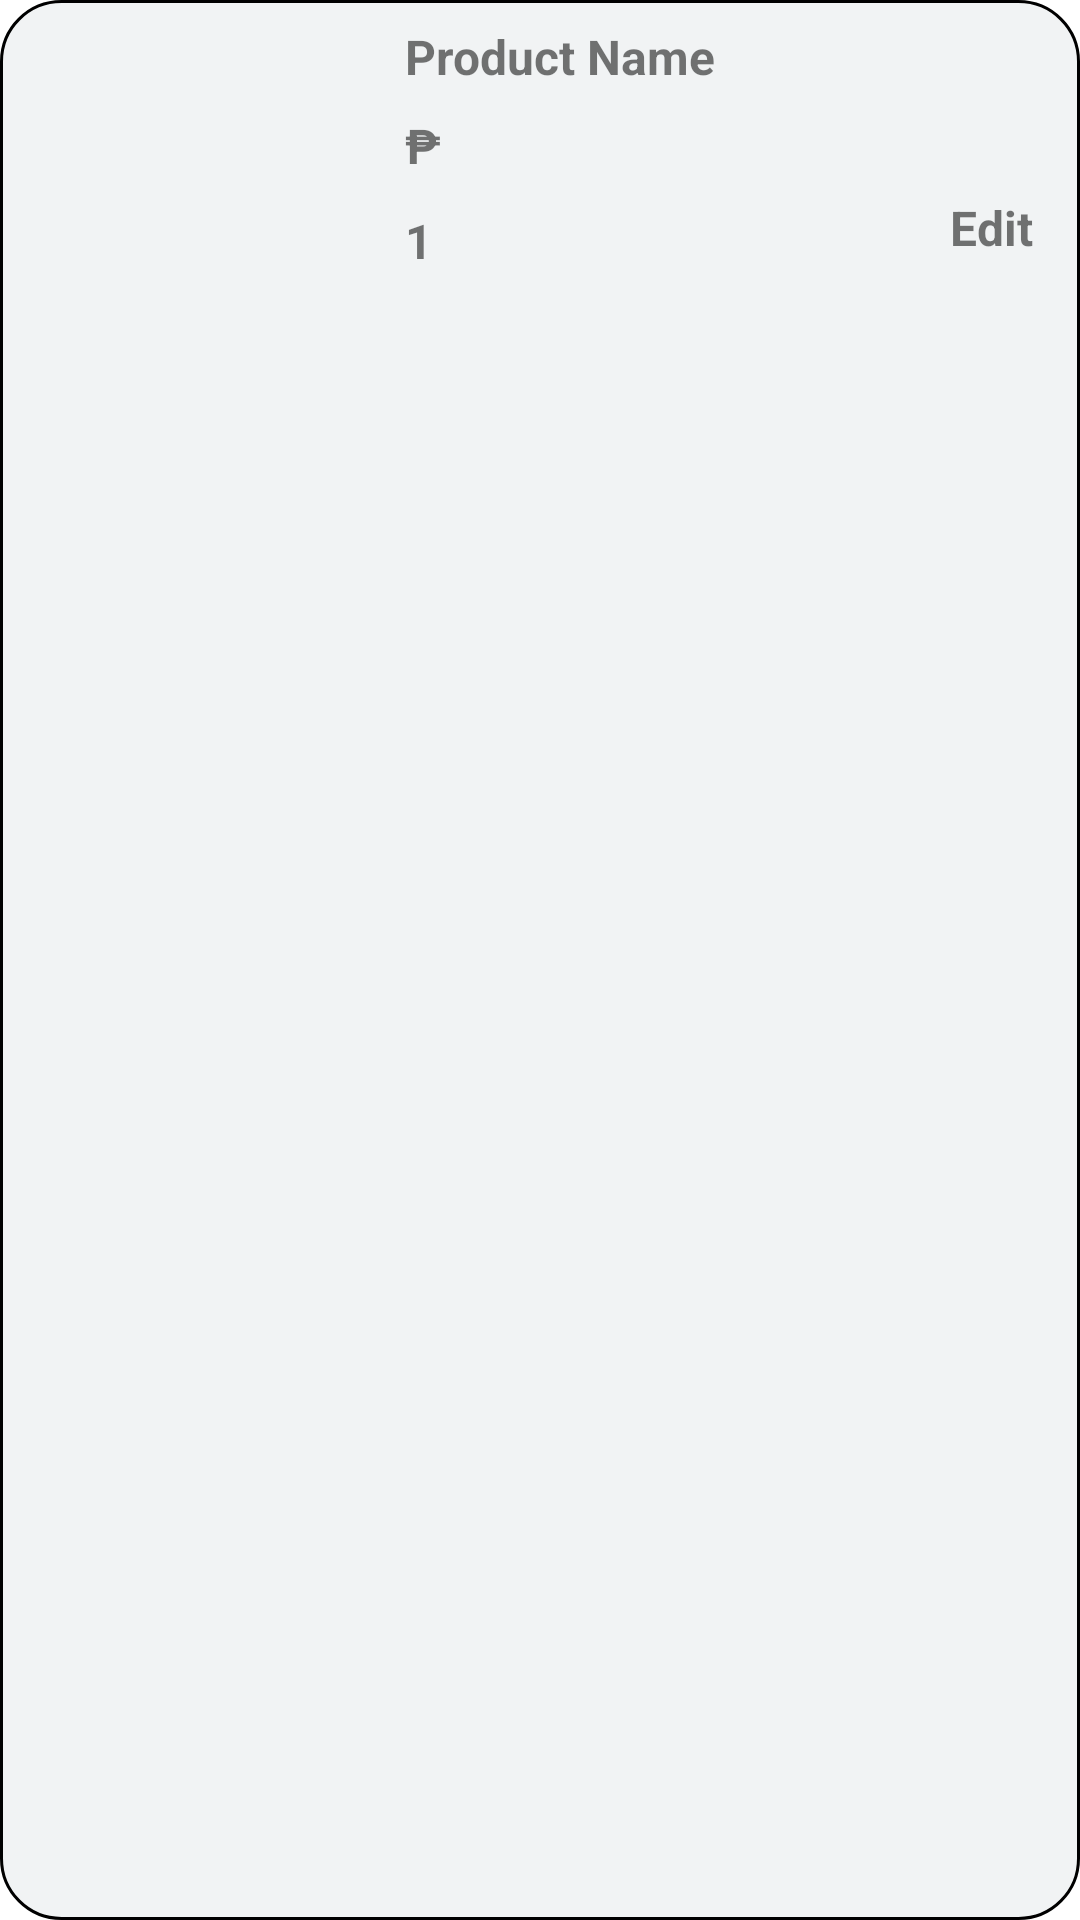

The Android layout XML behind this screen, and the referenced resources:
<!-- AndroidManifest.xml: application theme Theme.IrasethPharma -->
<!-- res/layout/cart_item_list.xml -->
<?xml version="1.0" encoding="utf-8"?>
<LinearLayout xmlns:android="http://schemas.android.com/apk/res/android"
    xmlns:app="http://schemas.android.com/apk/res-auto"
    android:layout_width="match_parent"
    android:layout_height="wrap_content"
    android:layout_margin="10dp"
    android:background="@drawable/pd_bg"
    android:orientation="horizontal">


    <ImageView
        android:id="@+id/cartItemImage"
        android:layout_width="100dp"
        android:layout_height="100dp"
        android:layout_margin="10dp"/>

    <LinearLayout
        android:layout_width="171dp"
        android:layout_height="wrap_content"
        android:orientation="vertical">

        <TextView
            android:id="@+id/cartItemName"
            android:layout_width="wrap_content"
            android:layout_height="wrap_content"
            android:layout_marginStart="15dp"
            android:layout_marginTop="8dp"
            android:text="Product Name"
            android:textSize="16dp"
            android:textStyle="bold" />

      <LinearLayout
          android:layout_width="wrap_content"
          android:layout_height="wrap_content">

          <TextView
              android:id="@+id/cartItemPrice1"
              android:layout_width="wrap_content"
              android:layout_height="wrap_content"
              android:layout_marginStart="15dp"
              android:layout_marginTop="8dp"
              android:text="₱"
              android:textSize="16dp"
              android:textStyle="bold" />
          <TextView
              android:id="@+id/cartItemPrice"
              android:layout_width="wrap_content"
              android:layout_height="wrap_content"
              android:layout_marginStart="8dp"
              android:layout_marginTop="8dp"
              android:text=""
              android:textSize="16dp"
              android:textStyle="bold" />

      </LinearLayout>





        <TextView
            android:id="@+id/tvCartQuantity"
            android:layout_width="52dp"
            android:layout_height="wrap_content"
            android:layout_marginStart="15dp"
            android:layout_marginTop="10dp"
            android:layout_weight="1"
            android:layout_marginBottom="5dp"
            android:text="1"
            android:textSize="16dp"
            android:textStyle="bold" />
    </LinearLayout>

    <LinearLayout
        android:layout_width="match_parent"
        android:layout_height="match_parent"
        android:orientation="vertical">

        <ImageView
            android:layout_width="wrap_content"
            android:id="@+id/deletebutton"
            android:layout_height="wrap_content"
            android:src="@drawable/ic_baseline_delete_24"
            android:layout_marginTop="10dp"
            android:layout_marginStart="40dp"
            />

        <LinearLayout
            android:layout_width="match_parent"
            android:layout_height="match_parent"
            android:orientation="horizontal">

            <TextView
                android:id="@+id/cartEdit"
                android:layout_width="wrap_content"
                android:layout_height="wrap_content"
                android:layout_marginStart="20dp"
                android:layout_marginTop="55dp"
                android:layout_marginEnd="10dp"
                android:layout_weight="1"
                android:textSize="16dp"
                android:textStyle="bold"
                android:textAlignment="center"
                android:text="Edit"/>
        </LinearLayout>

    </LinearLayout>



</LinearLayout>
<!-- resources referenced by this layout -->
<resources>
  <!-- drawable pd_bg (drawable-v24) -->
  <?xml version="1.0" encoding="utf-8"?>
  <shape xmlns:android="http://schemas.android.com/apk/res/android">
      <solid android:color="#f1f3f4"/>
      <corners android:radius="20dp"/>
      <stroke android:width="1dp"
          android:color="@color/black"/>
  </shape>
  <style name="Theme.IrasethPharma" parent="Theme.MaterialComponents.DayNight.NoActionBar">
          
          <item name="colorPrimary">@color/purple_500</item>
          <item name="colorPrimaryVariant">@color/purple_700</item>
          <item name="colorOnPrimary">@color/white</item>
          
          <item name="colorSecondary">@color/teal_200</item>
          <item name="colorSecondaryVariant">@color/teal_700</item>
          <item name="colorOnSecondary">@color/black</item>
          
          <item name="android:statusBarColor" tools:targetApi="l">?attr/colorPrimaryVariant</item>
          
      </style>
  <color name="black">#FF000000</color>
  <color name="purple_500">#FF6200EE</color>
  <color name="purple_700">#FF3700B3</color>
  <color name="white">#FFFFFFFF</color>
  <color name="teal_200">#FF03DAC5</color>
  <color name="teal_700">#FF018786</color>
</resources>
